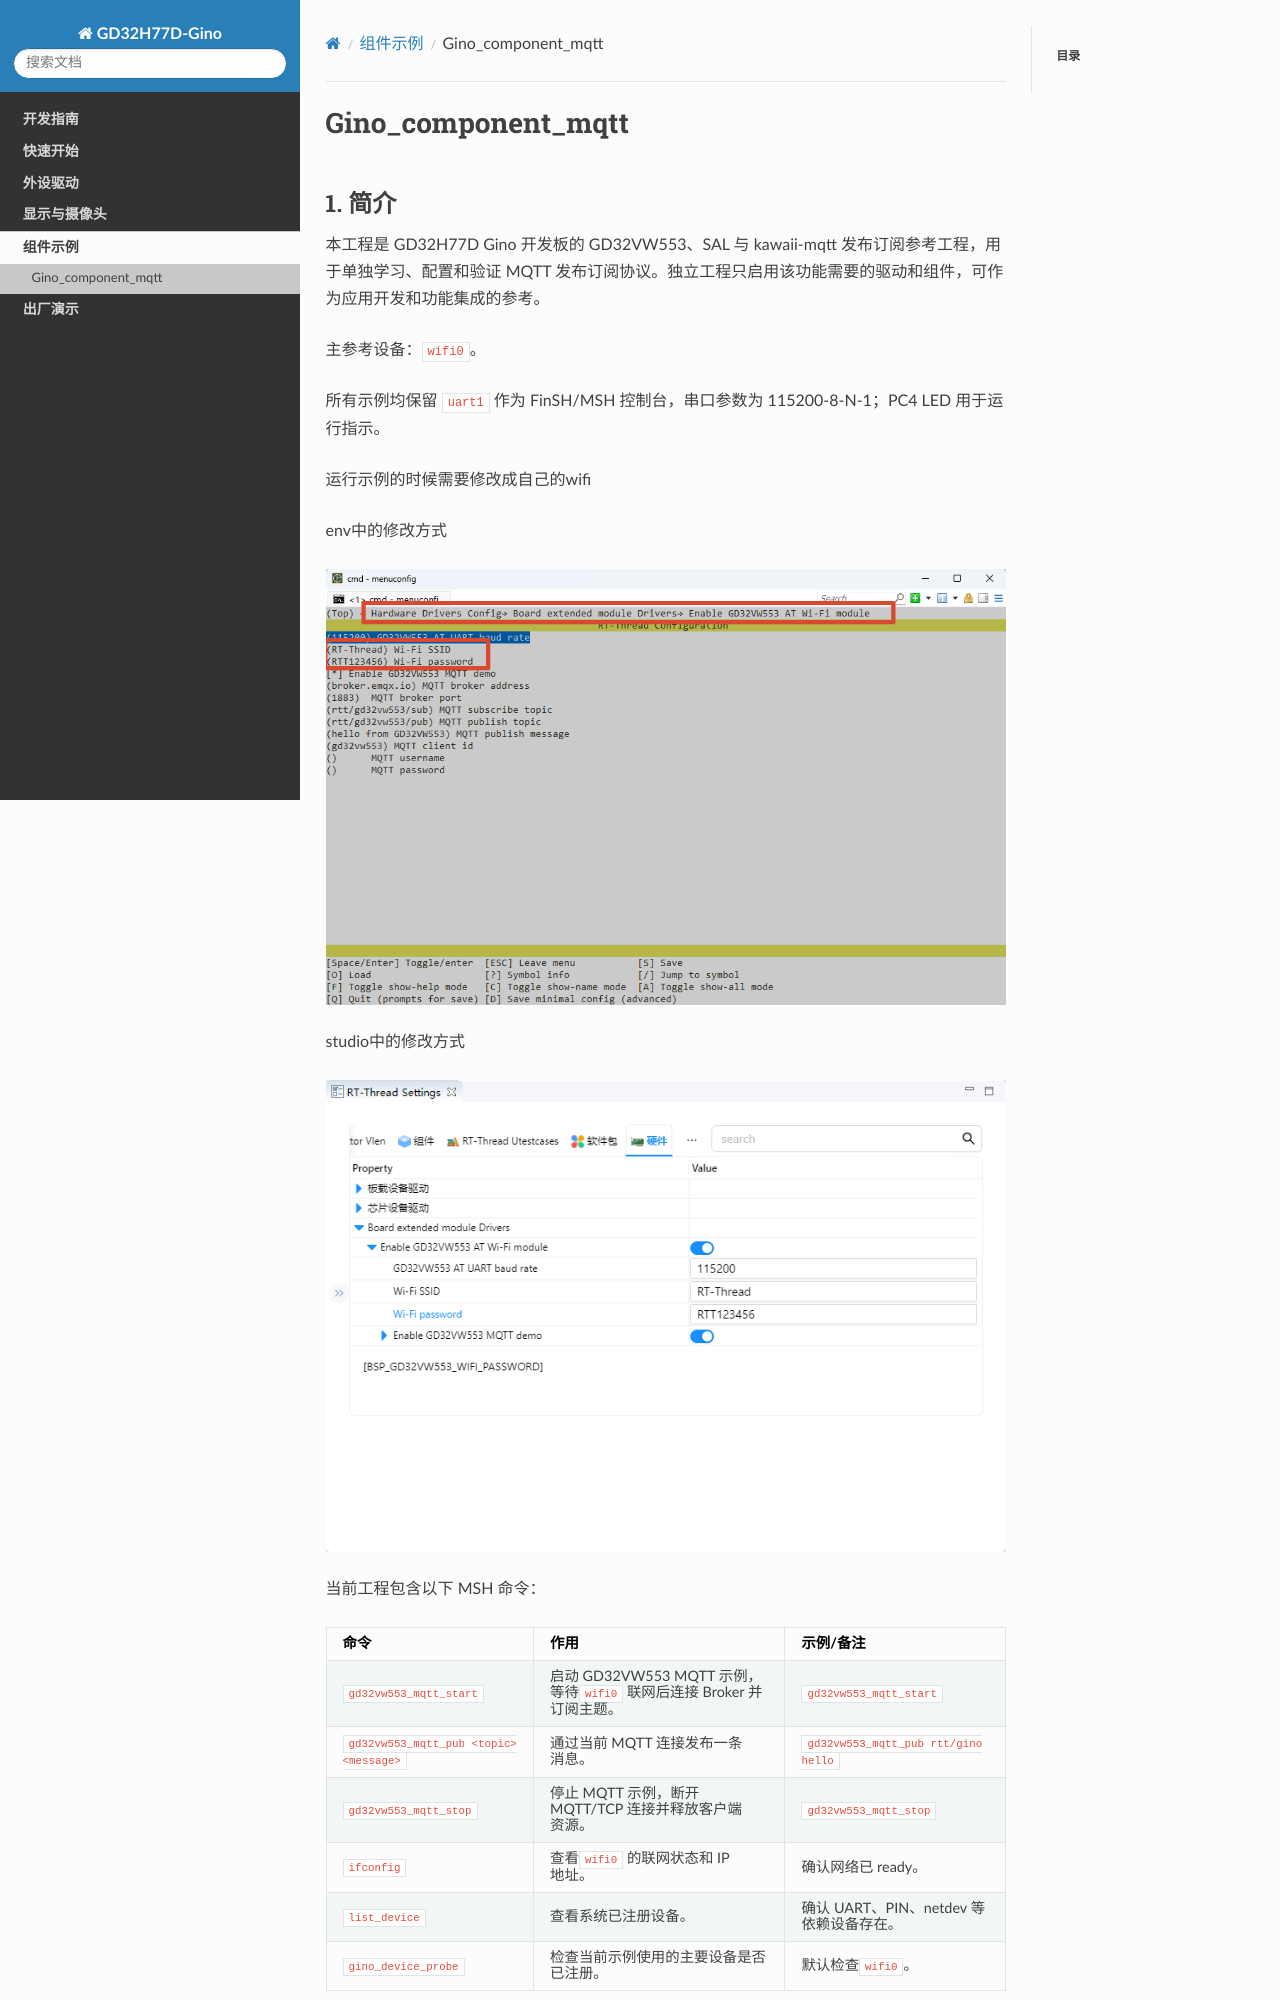

repository: CYFS3/sdk-bsp-gd32h77d-realthread-ginopi · page: latest/projects/Gino_component_mqtt/README_zh.html · generator: sphinx

# Gino_component_mqtt

## 1. 简介

本工程是 GD32H77D Gino 开发板的 GD32VW553、SAL 与 kawaii-mqtt 发布订阅参考工程，用于单独学习、配置和验证 MQTT 发布订阅协议。独立工程只启用该功能需要的驱动和组件，可作为应用开发和功能集成的参考。

主参考设备：`wifi0`。

所有示例均保留 `uart1` 作为 FinSH/MSH 控制台，串口参数为 115200-8-N-1；PC4 LED 用于运行指示。

运行示例的时候需要修改成自己的wifi

env中的修改方式

![1788860121705](figures/1788860121705.png)

studio中的修改方式

![1788860325387](figures/1788860325387.png)

当前工程包含以下 MSH 命令：

| 命令                                     | 作用                                                                   | 示例/备注                               |
| ---------------------------------------- | ---------------------------------------------------------------------- | --------------------------------------- |
| `gd32vw553_mqtt_start`                 | 启动 GD32VW553 MQTT 示例，等待`wifi0` 联网后连接 Broker 并订阅主题。 | `gd32vw553_mqtt_start`                |
| `gd32vw553_mqtt_pub <topic> <message>` | 通过当前 MQTT 连接发布一条消息。                                       | `gd32vw553_mqtt_pub rtt/gino hello`   |
| `gd32vw553_mqtt_stop`                  | 停止 MQTT 示例，断开 MQTT/TCP 连接并释放客户端资源。                   | `gd32vw553_mqtt_stop`                 |
| `ifconfig`                             | 查看`wifi0` 的联网状态和 IP 地址。                                   | 确认网络已 ready。                      |
| `list_device`                          | 查看系统已注册设备。                                                   | 确认 UART、PIN、netdev 等依赖设备存在。 |
| `gino_device_probe`                    | 检查当前示例使用的主要设备是否已注册。                                 | 默认检查`wifi0`。                     |
